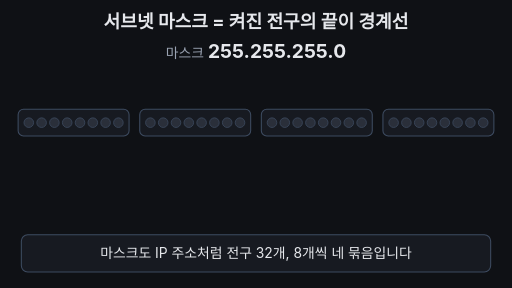
t = 0.00 s
t = 1.67 s: frame unchanged from t = 0.00 s, image omitted
t = 3.33 s: frame unchanged from t = 0.00 s, image omitted
t = 5.00 s: frame unchanged from t = 0.00 s, image omitted
t = 6.67 s: frame unchanged from t = 0.00 s, image omitted
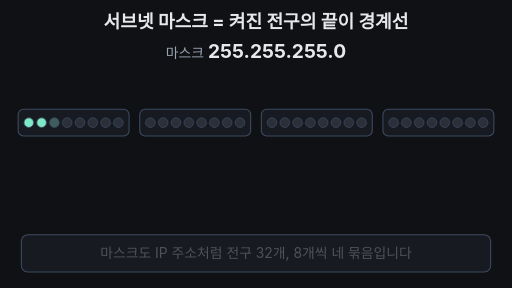
t = 7.40 s

The animated SVG that drew these frames (rendered in a browser with its animation timeline set to each time). Animation: 44 SMIL elements (animate=41,animateTransform=3); frames cover the first 7.40 s, repeats indefinitely.

<svg xmlns="http://www.w3.org/2000/svg" viewBox="0 0 960 540" width="960" height="540" font-family="-apple-system,'Apple SD Gothic Neo','Segoe UI',sans-serif">
<rect width="960" height="540" fill="#0f1115"/>
<text x="480" y="52" font-size="34" font-weight="700" fill="#e6e8ec" text-anchor="middle">서브넷 마스크 = 켜진 전구의 끝이 경계선</text>
<text x="480" y="108" text-anchor="middle" fill="#e6e8ec" font-size="36" font-weight="700"><tspan fill="#9aa3b2" font-size="26" font-weight="400">마스크 </tspan>255.255.255.0</text>
<rect x="34" y="205" width="208" height="50" rx="10" fill="#171a21" stroke="#3d4b60" stroke-width="2"/>
<rect x="262" y="205" width="208" height="50" rx="10" fill="#171a21" stroke="#3d4b60" stroke-width="2"/>
<rect x="490" y="205" width="208" height="50" rx="10" fill="#171a21" stroke="#3d4b60" stroke-width="2"/>
<rect x="718" y="205" width="208" height="50" rx="10" fill="#171a21" stroke="#3d4b60" stroke-width="2"/>
<rect x="34" y="205" width="664" height="50" rx="10" fill="#6ea8fe" fill-opacity="0.28" stroke="#6ea8fe" stroke-width="3" opacity="0"><animate attributeName="opacity" values="0;0;1;1;0;0" keyTimes="0;0.54;0.6;0.95;0.99;1" dur="33.333s" repeatCount="indefinite"/></rect>
<rect x="718" y="205" width="208" height="50" rx="10" fill="#ffb454" fill-opacity="0.22" stroke="#ffb454" stroke-width="3" opacity="0"><animate attributeName="opacity" values="0;0;1;1;0;0" keyTimes="0;0.54;0.6;0.95;0.99;1" dur="33.333s" repeatCount="indefinite"/></rect>
<circle cx="54" cy="230" r="9" fill="#2a2f3a" stroke="#3d4b60" stroke-width="1.5"><animate attributeName="fill" values="#2a2f3a;#2a2f3a;#7ee7c7;#7ee7c7;#2a2f3a;#2a2f3a" keyTimes="0;0.2;0.208;0.95;0.99;1" dur="33.333s" repeatCount="indefinite"/></circle>
<circle cx="78" cy="230" r="9" fill="#2a2f3a" stroke="#3d4b60" stroke-width="1.5"><animate attributeName="fill" values="#2a2f3a;#2a2f3a;#7ee7c7;#7ee7c7;#2a2f3a;#2a2f3a" keyTimes="0;0.21;0.218;0.95;0.99;1" dur="33.333s" repeatCount="indefinite"/></circle>
<circle cx="102" cy="230" r="9" fill="#2a2f3a" stroke="#3d4b60" stroke-width="1.5"><animate attributeName="fill" values="#2a2f3a;#2a2f3a;#7ee7c7;#7ee7c7;#2a2f3a;#2a2f3a" keyTimes="0;0.22;0.228;0.95;0.99;1" dur="33.333s" repeatCount="indefinite"/></circle>
<circle cx="126" cy="230" r="9" fill="#2a2f3a" stroke="#3d4b60" stroke-width="1.5"><animate attributeName="fill" values="#2a2f3a;#2a2f3a;#7ee7c7;#7ee7c7;#2a2f3a;#2a2f3a" keyTimes="0;0.23;0.238;0.95;0.99;1" dur="33.333s" repeatCount="indefinite"/></circle>
<circle cx="150" cy="230" r="9" fill="#2a2f3a" stroke="#3d4b60" stroke-width="1.5"><animate attributeName="fill" values="#2a2f3a;#2a2f3a;#7ee7c7;#7ee7c7;#2a2f3a;#2a2f3a" keyTimes="0;0.24;0.248;0.95;0.99;1" dur="33.333s" repeatCount="indefinite"/></circle>
<circle cx="174" cy="230" r="9" fill="#2a2f3a" stroke="#3d4b60" stroke-width="1.5"><animate attributeName="fill" values="#2a2f3a;#2a2f3a;#7ee7c7;#7ee7c7;#2a2f3a;#2a2f3a" keyTimes="0;0.25;0.258;0.95;0.99;1" dur="33.333s" repeatCount="indefinite"/></circle>
<circle cx="198" cy="230" r="9" fill="#2a2f3a" stroke="#3d4b60" stroke-width="1.5"><animate attributeName="fill" values="#2a2f3a;#2a2f3a;#7ee7c7;#7ee7c7;#2a2f3a;#2a2f3a" keyTimes="0;0.26;0.268;0.95;0.99;1" dur="33.333s" repeatCount="indefinite"/></circle>
<circle cx="222" cy="230" r="9" fill="#2a2f3a" stroke="#3d4b60" stroke-width="1.5"><animate attributeName="fill" values="#2a2f3a;#2a2f3a;#7ee7c7;#7ee7c7;#2a2f3a;#2a2f3a" keyTimes="0;0.27;0.278;0.95;0.99;1" dur="33.333s" repeatCount="indefinite"/></circle>
<circle cx="282" cy="230" r="9" fill="#2a2f3a" stroke="#3d4b60" stroke-width="1.5"><animate attributeName="fill" values="#2a2f3a;#2a2f3a;#7ee7c7;#7ee7c7;#2a2f3a;#2a2f3a" keyTimes="0;0.3;0.308;0.95;0.99;1" dur="33.333s" repeatCount="indefinite"/></circle>
<circle cx="306" cy="230" r="9" fill="#2a2f3a" stroke="#3d4b60" stroke-width="1.5"><animate attributeName="fill" values="#2a2f3a;#2a2f3a;#7ee7c7;#7ee7c7;#2a2f3a;#2a2f3a" keyTimes="0;0.31;0.318;0.95;0.99;1" dur="33.333s" repeatCount="indefinite"/></circle>
<circle cx="330" cy="230" r="9" fill="#2a2f3a" stroke="#3d4b60" stroke-width="1.5"><animate attributeName="fill" values="#2a2f3a;#2a2f3a;#7ee7c7;#7ee7c7;#2a2f3a;#2a2f3a" keyTimes="0;0.32;0.328;0.95;0.99;1" dur="33.333s" repeatCount="indefinite"/></circle>
<circle cx="354" cy="230" r="9" fill="#2a2f3a" stroke="#3d4b60" stroke-width="1.5"><animate attributeName="fill" values="#2a2f3a;#2a2f3a;#7ee7c7;#7ee7c7;#2a2f3a;#2a2f3a" keyTimes="0;0.33;0.338;0.95;0.99;1" dur="33.333s" repeatCount="indefinite"/></circle>
<circle cx="378" cy="230" r="9" fill="#2a2f3a" stroke="#3d4b60" stroke-width="1.5"><animate attributeName="fill" values="#2a2f3a;#2a2f3a;#7ee7c7;#7ee7c7;#2a2f3a;#2a2f3a" keyTimes="0;0.34;0.348;0.95;0.99;1" dur="33.333s" repeatCount="indefinite"/></circle>
<circle cx="402" cy="230" r="9" fill="#2a2f3a" stroke="#3d4b60" stroke-width="1.5"><animate attributeName="fill" values="#2a2f3a;#2a2f3a;#7ee7c7;#7ee7c7;#2a2f3a;#2a2f3a" keyTimes="0;0.35;0.358;0.95;0.99;1" dur="33.333s" repeatCount="indefinite"/></circle>
<circle cx="426" cy="230" r="9" fill="#2a2f3a" stroke="#3d4b60" stroke-width="1.5"><animate attributeName="fill" values="#2a2f3a;#2a2f3a;#7ee7c7;#7ee7c7;#2a2f3a;#2a2f3a" keyTimes="0;0.36;0.368;0.95;0.99;1" dur="33.333s" repeatCount="indefinite"/></circle>
<circle cx="450" cy="230" r="9" fill="#2a2f3a" stroke="#3d4b60" stroke-width="1.5"><animate attributeName="fill" values="#2a2f3a;#2a2f3a;#7ee7c7;#7ee7c7;#2a2f3a;#2a2f3a" keyTimes="0;0.37;0.378;0.95;0.99;1" dur="33.333s" repeatCount="indefinite"/></circle>
<circle cx="510" cy="230" r="9" fill="#2a2f3a" stroke="#3d4b60" stroke-width="1.5"><animate attributeName="fill" values="#2a2f3a;#2a2f3a;#7ee7c7;#7ee7c7;#2a2f3a;#2a2f3a" keyTimes="0;0.4;0.408;0.95;0.99;1" dur="33.333s" repeatCount="indefinite"/></circle>
<circle cx="534" cy="230" r="9" fill="#2a2f3a" stroke="#3d4b60" stroke-width="1.5"><animate attributeName="fill" values="#2a2f3a;#2a2f3a;#7ee7c7;#7ee7c7;#2a2f3a;#2a2f3a" keyTimes="0;0.41;0.418;0.95;0.99;1" dur="33.333s" repeatCount="indefinite"/></circle>
<circle cx="558" cy="230" r="9" fill="#2a2f3a" stroke="#3d4b60" stroke-width="1.5"><animate attributeName="fill" values="#2a2f3a;#2a2f3a;#7ee7c7;#7ee7c7;#2a2f3a;#2a2f3a" keyTimes="0;0.42;0.428;0.95;0.99;1" dur="33.333s" repeatCount="indefinite"/></circle>
<circle cx="582" cy="230" r="9" fill="#2a2f3a" stroke="#3d4b60" stroke-width="1.5"><animate attributeName="fill" values="#2a2f3a;#2a2f3a;#7ee7c7;#7ee7c7;#2a2f3a;#2a2f3a" keyTimes="0;0.43;0.438;0.95;0.99;1" dur="33.333s" repeatCount="indefinite"/></circle>
<circle cx="606" cy="230" r="9" fill="#2a2f3a" stroke="#3d4b60" stroke-width="1.5"><animate attributeName="fill" values="#2a2f3a;#2a2f3a;#7ee7c7;#7ee7c7;#2a2f3a;#2a2f3a" keyTimes="0;0.44;0.448;0.95;0.99;1" dur="33.333s" repeatCount="indefinite"/></circle>
<circle cx="630" cy="230" r="9" fill="#2a2f3a" stroke="#3d4b60" stroke-width="1.5"><animate attributeName="fill" values="#2a2f3a;#2a2f3a;#7ee7c7;#7ee7c7;#2a2f3a;#2a2f3a" keyTimes="0;0.45;0.458;0.95;0.99;1" dur="33.333s" repeatCount="indefinite"/></circle>
<circle cx="654" cy="230" r="9" fill="#2a2f3a" stroke="#3d4b60" stroke-width="1.5"><animate attributeName="fill" values="#2a2f3a;#2a2f3a;#7ee7c7;#7ee7c7;#2a2f3a;#2a2f3a" keyTimes="0;0.46;0.468;0.95;0.99;1" dur="33.333s" repeatCount="indefinite"/></circle>
<circle cx="678" cy="230" r="9" fill="#2a2f3a" stroke="#3d4b60" stroke-width="1.5"><animate attributeName="fill" values="#2a2f3a;#2a2f3a;#7ee7c7;#7ee7c7;#2a2f3a;#2a2f3a" keyTimes="0;0.47;0.478;0.95;0.99;1" dur="33.333s" repeatCount="indefinite"/></circle>
<circle cx="738" cy="230" r="9" fill="#2a2f3a" stroke="#3d4b60" stroke-width="1.5"/>
<circle cx="762" cy="230" r="9" fill="#2a2f3a" stroke="#3d4b60" stroke-width="1.5"/>
<circle cx="786" cy="230" r="9" fill="#2a2f3a" stroke="#3d4b60" stroke-width="1.5"/>
<circle cx="810" cy="230" r="9" fill="#2a2f3a" stroke="#3d4b60" stroke-width="1.5"/>
<circle cx="834" cy="230" r="9" fill="#2a2f3a" stroke="#3d4b60" stroke-width="1.5"/>
<circle cx="858" cy="230" r="9" fill="#2a2f3a" stroke="#3d4b60" stroke-width="1.5"/>
<circle cx="882" cy="230" r="9" fill="#2a2f3a" stroke="#3d4b60" stroke-width="1.5"/>
<circle cx="906" cy="230" r="9" fill="#2a2f3a" stroke="#3d4b60" stroke-width="1.5"/>
<g opacity="0" text-anchor="middle"><animate attributeName="opacity" values="0;0;1;1;0;0" keyTimes="0;0.28;0.3;0.95;0.99;1" dur="33.333s" repeatCount="indefinite"/><text x="138.0" y="160" font-size="30" font-weight="700" fill="#7ee7c7">255</text><text x="138.0" y="192" font-size="24" fill="#9aa3b2">1111 1111 = FF</text></g>
<g opacity="0" text-anchor="middle"><animate attributeName="opacity" values="0;0;1;1;0;0" keyTimes="0;0.38;0.4;0.95;0.99;1" dur="33.333s" repeatCount="indefinite"/><text x="366.0" y="160" font-size="30" font-weight="700" fill="#7ee7c7">255</text><text x="366.0" y="192" font-size="24" fill="#9aa3b2">1111 1111 = FF</text></g>
<g opacity="0" text-anchor="middle"><animate attributeName="opacity" values="0;0;1;1;0;0" keyTimes="0;0.48;0.5;0.95;0.99;1" dur="33.333s" repeatCount="indefinite"/><text x="594.0" y="160" font-size="30" font-weight="700" fill="#7ee7c7">255</text><text x="594.0" y="192" font-size="24" fill="#9aa3b2">1111 1111 = FF</text></g>
<g opacity="0" text-anchor="middle"><animate attributeName="opacity" values="0;0;1;1;0;0" keyTimes="0;0.5;0.52;0.95;0.99;1" dur="33.333s" repeatCount="indefinite"/><text x="822.0" y="160" font-size="30" font-weight="700" fill="#ffb454">0</text><text x="822.0" y="192" font-size="24" fill="#9aa3b2">0000 0000 = 00</text></g>
<g opacity="0" font-size="26" font-weight="700" text-anchor="middle"><animate attributeName="opacity" values="0;0;1;1;0;0" keyTimes="0;0.56;0.61;0.95;0.99;1" dur="33.333s" repeatCount="indefinite"/><text x="366" y="300" fill="#6ea8fe">네트워크 ID · 켜진 24칸</text><text x="822" y="300" fill="#ffb454">호스트 ID · 8칸</text></g>
<line x1="708" y1="122" x2="708" y2="122" stroke="#e6e8ec" stroke-width="4" stroke-linecap="round" opacity="0"><animate attributeName="opacity" values="0;0;1;1;0;0" keyTimes="0;0.59;0.6;0.96;0.99;1" dur="33.333s" repeatCount="indefinite"/><animate attributeName="y2" values="122;122;410;410;122;122" keyTimes="0;0.6;0.7;0.95;0.99;1" dur="33.333s" repeatCount="indefinite"/></line>
<g opacity="0" font-size="36" font-weight="700" text-anchor="middle"><animate attributeName="opacity" values="0;0;1;1;0;0" keyTimes="0;0.8;0.84;0.95;0.99;1" dur="33.333s" repeatCount="indefinite"/><g><animateTransform attributeName="transform" type="translate" values="0,30;0,30;0,0;0,0" keyTimes="0;0.8;0.84;1" dur="33.333s" repeatCount="indefinite"/><g fill="#e6e8ec"><animate attributeName="fill" values="#e6e8ec;#e6e8ec;#6ea8fe;#6ea8fe" keyTimes="0;0.86;0.9;1" dur="33.333s" repeatCount="indefinite"/><animateTransform attributeName="transform" type="translate" values="0,0;0,0;-14,0;-14,0" keyTimes="0;0.86;0.9;1" dur="33.333s" repeatCount="indefinite"/><text x="138.0" y="380">192</text><text x="366.0" y="380">168</text><text x="594.0" y="380">0</text><text x="252" y="380">.</text><text x="480" y="380">.</text></g><g fill="#e6e8ec"><animate attributeName="fill" values="#e6e8ec;#e6e8ec;#ffb454;#ffb454" keyTimes="0;0.86;0.9;1" dur="33.333s" repeatCount="indefinite"/><animateTransform attributeName="transform" type="translate" values="0,0;0,0;14,0;14,0" keyTimes="0;0.86;0.9;1" dur="33.333s" repeatCount="indefinite"/><text x="708" y="380">.<animate attributeName="opacity" values="1;1;0;0" keyTimes="0;0.86;0.89;1" dur="33.333s" repeatCount="indefinite"/></text><text x="822.0" y="380">10</text></g></g></g>
<rect x="40" y="440" width="880" height="70" rx="12" fill="#171a21" stroke="#3d4b60" stroke-width="2"/>
<text x="480" y="484" font-size="26" fill="#e6e8ec" text-anchor="middle">마스크도 IP 주소처럼 전구 32개, 8개씩 네 묶음입니다<animate attributeName="opacity" values="1;1;0;0;1" keyTimes="0;0.2;0.23;0.97;1" dur="33.333s" repeatCount="indefinite"/></text>
<text x="480" y="484" font-size="26" fill="#e6e8ec" text-anchor="middle" opacity="0"><animate attributeName="opacity" values="0;0;1;1;0;0" keyTimes="0;0.23;0.26;0.49;0.52;1" dur="33.333s" repeatCount="indefinite"/>8칸이 모두 켜지면 255 (2진수 1111 1111, 16진수 FF)</text>
<text x="480" y="484" font-size="26" fill="#e6e8ec" text-anchor="middle" opacity="0"><animate attributeName="opacity" values="0;0;1;1;0;0" keyTimes="0;0.55;0.58;0.77;0.8;1" dur="33.333s" repeatCount="indefinite"/>켜진 24칸은 네트워크 ID, 꺼진 8칸은 호스트 ID</text>
<text x="480" y="484" font-size="28" font-weight="700" fill="#7ee7c7" text-anchor="middle" opacity="0"><animate attributeName="opacity" values="0;0;1;1;0;0" keyTimes="0;0.8;0.83;0.94;0.97;1" dur="33.333s" repeatCount="indefinite"/>켜진 칸 끝 = 경계 → 192.168.0 | 10</text>
</svg>
